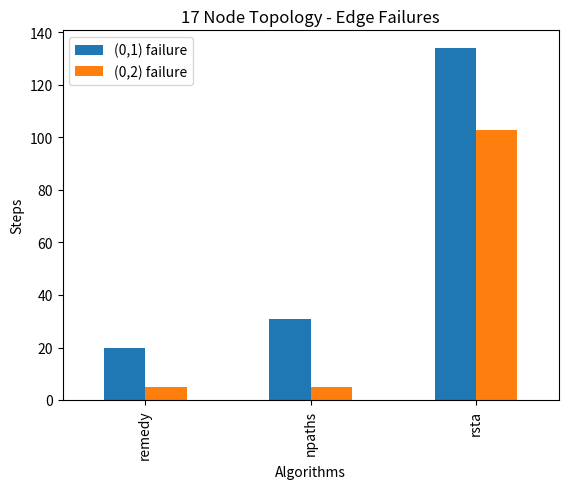

Python code for this plot:
import numpy as np
import matplotlib.pyplot as plt
import pandas as pd

def noCluster():
    # creating the dataset
    data = {'remedy':2, 'npaths':2, 'rsta':27}
    algorithms = list(data.keys())
    values = list(data.values())

    fig = plt.figure(figsize = (10, 5))

    # creating the bar plot
    plt.bar(algorithms, values, color ='maroon', width = 0.4)

    plt.xlabel("Algorithms")
    plt.ylabel("Steps")
    plt.title("Steps for 3-regular, 6 nodes")
    plt.show()

def cluster():  
    # create data
    x = np.arange(3)
    remedy = [120, 156, 254]
    npaths = [114, 148, 198]
    rsta =   [194, 295, 462]
    da     = [72, 88, 104]
    width = 0.2

    # plot data in grouped manner of bar type
    plt.bar(x-0.2, remedy, width, color='cyan')
    plt.bar(x, npaths, width, color='orange')
    plt.bar(x+0.2, rsta, width, color='green')
    plt.bar(x+0.4, da, width, color='red')

    plt.xticks(x, ['remedy', 'npaths', 'rsta', 'da'])
    plt.xlabel("Algorithms")
    plt.ylabel("Steps")
    plt.legend(["Validation 5", "Validation 6", "Validation 7"])
    plt.show()



def clusterPandas():
    # create data
    df = pd.DataFrame([['remedy',  1, 1, 1, 1, 1, 2], 
                       ['npaths',  1, 1, 1, 1, 1, 2], 
                       ['rsta', 42, 43, 44, 44, 112, 44]],
                       columns=['Algorithms', '7 vertices', '8 vertices', '9 vertices', '10 vertices', '11 vertices', '12 vertices'])
    # view data
    print(df)

    # plot grouped bar chart
    result = df.plot(x='Algorithms',
            kind='bar',
            stacked=False,
            title='6-Regular, Increasing Vertex Count - Edge (0,4) Failure')
    result.set_ylabel("Steps")
    result.set_xlabel("Algorithms")

    #ax = df.plot.bar()
    #for container in ax.containers:
    #    ax.bar_label(container)

    plt.show()

def clusterPandass():
    # create data
    df = pd.DataFrame([['remedy', 20, 5], 
                       ['npaths', 31, 5], 
                       ['rsta', 134, 103]],
                       columns=['Algorithms', '(0,1) failure', '(0,2) failure',])
    # view data
    print(df)

    # plot grouped bar chart
    result = df.plot(x='Algorithms',
            kind='bar',
            stacked=False,
            title='17 Node Topology - Edge Failures')
    result.set_ylabel("Steps")
    result.set_xlabel("Algorithms")

    plt.show()

# run
clusterPandass()